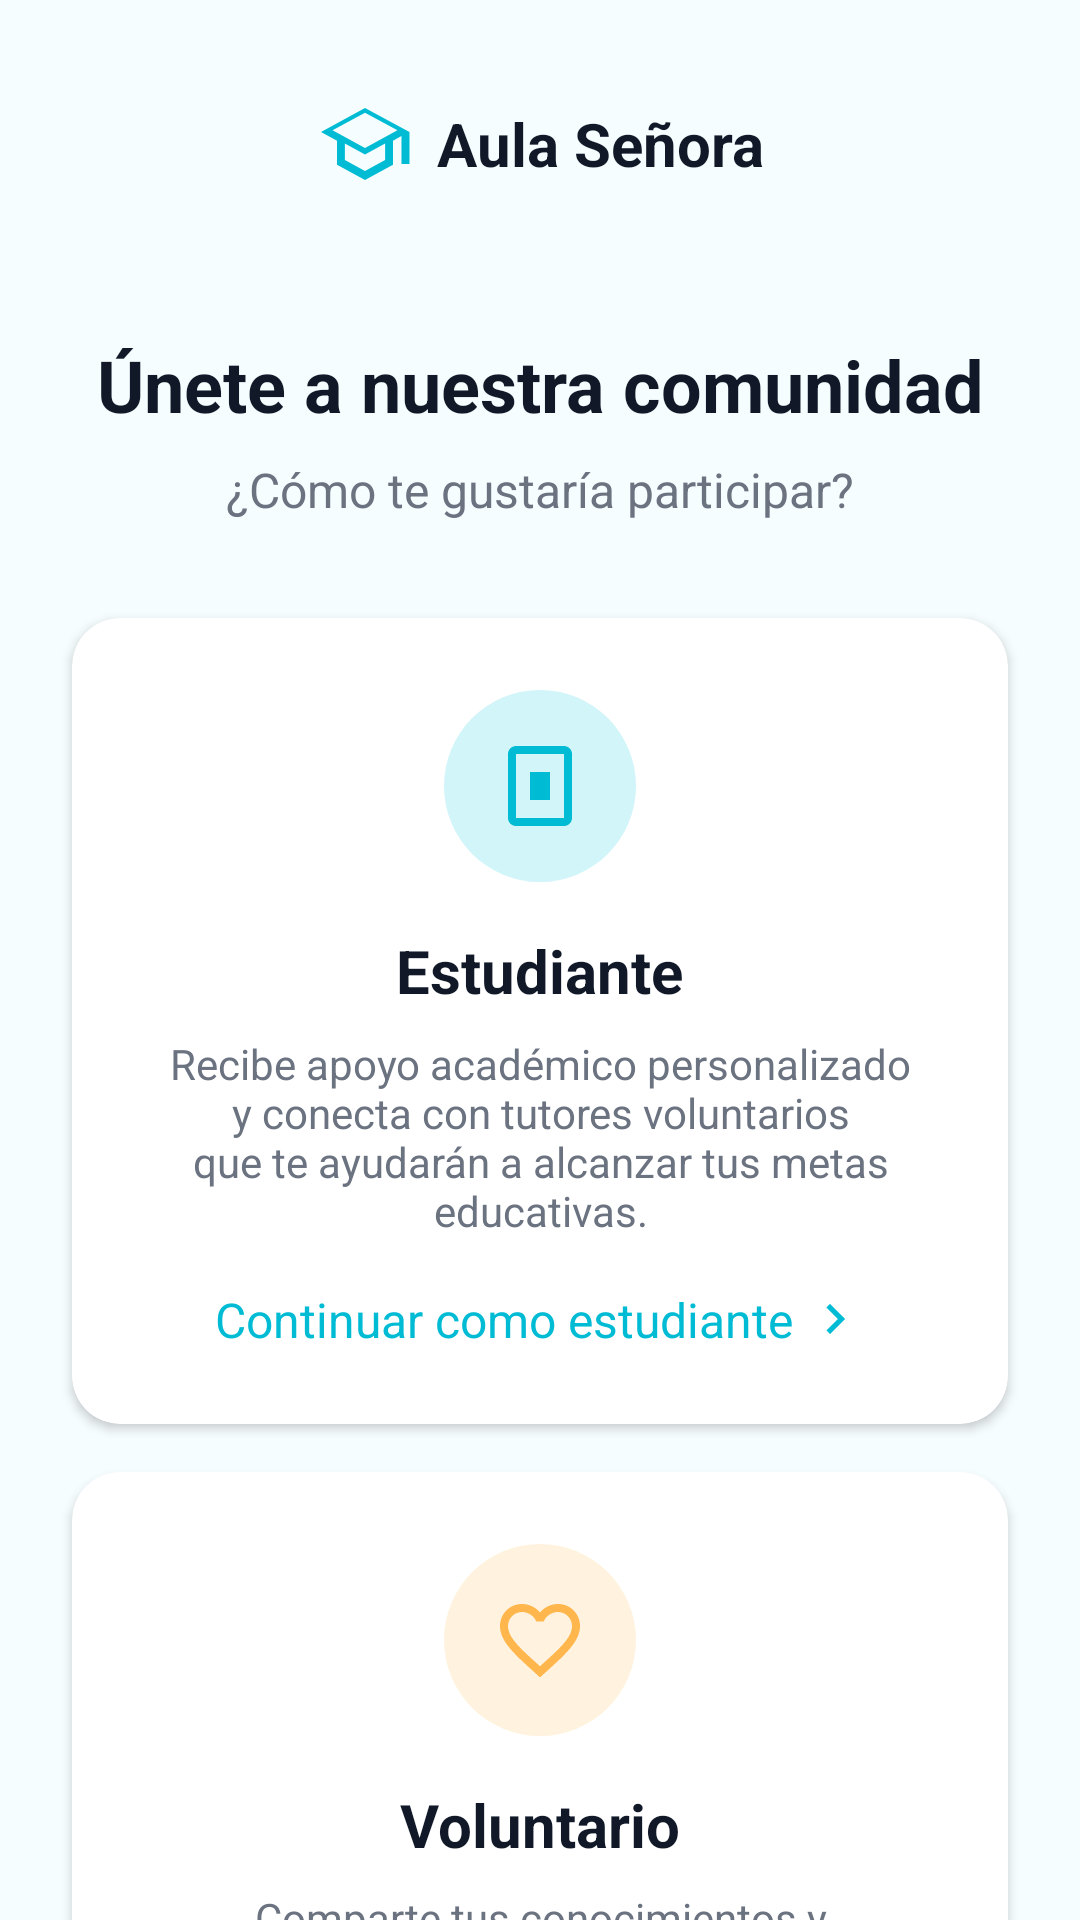

Write the Android layout XML for this screen, with the resource values it uses.
<!-- AndroidManifest.xml: application theme Theme.Aulasenora -->
<!-- res/layout/activity_role_selection.xml -->
<?xml version="1.0" encoding="utf-8"?>
<androidx.constraintlayout.widget.ConstraintLayout xmlns:android="http://schemas.android.com/apk/res/android"
    xmlns:app="http://schemas.android.com/apk/res-auto"
    xmlns:tools="http://schemas.android.com/tools"
    android:id="@+id/main"
    android:layout_width="match_parent"
    android:layout_height="match_parent"
    android:background="@color/primaryBackground"
    tools:context=".RoleSelectionActivity">

    
    <LinearLayout
        android:id="@+id/headerLayout"
        android:layout_width="wrap_content"
        android:layout_height="wrap_content"
        android:layout_marginTop="32dp"
        android:gravity="center_vertical"
        android:orientation="horizontal"
        app:layout_constraintEnd_toEndOf="parent"
        app:layout_constraintStart_toStartOf="parent"
        app:layout_constraintTop_toTopOf="parent">

        <ImageView
            android:layout_width="32dp"
            android:layout_height="32dp"
            android:src="@drawable/ic_logo_hat"
            app:tint="@color/primaryCyan" />

        <TextView
            android:layout_width="wrap_content"
            android:layout_height="wrap_content"
            android:layout_marginStart="8dp"
            android:text="Aula Señora"
            android:textColor="@color/textDark"
            android:textSize="20sp"
            android:textStyle="bold" />
    </LinearLayout>

    <TextView
        android:id="@+id/tvTitle"
        android:layout_width="wrap_content"
        android:layout_height="wrap_content"
        android:layout_marginTop="48dp"
        android:text="Únete a nuestra comunidad"
        android:textColor="@color/textDark"
        android:textSize="24sp"
        android:textStyle="bold"
        app:layout_constraintEnd_toEndOf="parent"
        app:layout_constraintStart_toStartOf="parent"
        app:layout_constraintTop_toBottomOf="@id/headerLayout" />

    <TextView
        android:id="@+id/tvSubtitle"
        android:layout_width="wrap_content"
        android:layout_height="wrap_content"
        android:layout_marginTop="8dp"
        android:text="¿Cómo te gustaría participar?"
        android:textColor="@color/textGray"
        android:textSize="16sp"
        app:layout_constraintEnd_toEndOf="parent"
        app:layout_constraintStart_toStartOf="parent"
        app:layout_constraintTop_toBottomOf="@id/tvTitle" />

    
    <androidx.cardview.widget.CardView
        android:id="@+id/cardStudent"
        android:layout_width="match_parent"
        android:layout_height="wrap_content"
        android:layout_marginHorizontal="24dp"
        android:layout_marginTop="32dp"
        app:cardBackgroundColor="@color/white"
        app:cardCornerRadius="16dp"
        app:cardElevation="2dp"
        app:layout_constraintEnd_toEndOf="parent"
        app:layout_constraintStart_toStartOf="parent"
        app:layout_constraintTop_toBottomOf="@id/tvSubtitle">

        <LinearLayout
            android:layout_width="match_parent"
            android:layout_height="wrap_content"
            android:gravity="center_horizontal"
            android:orientation="vertical"
            android:padding="24dp">

            
            <FrameLayout
                android:layout_width="64dp"
                android:layout_height="64dp"
                android:background="@drawable/bg_circle_cyan"
                android:backgroundTint="#D1F5F9">

                <ImageView
                    android:layout_width="32dp"
                    android:layout_height="32dp"
                    android:layout_gravity="center"
                    android:src="@drawable/ic_book" />
            </FrameLayout>

            <TextView
                android:layout_width="wrap_content"
                android:layout_height="wrap_content"
                android:layout_marginTop="16dp"
                android:text="Estudiante"
                android:textColor="@color/textDark"
                android:textSize="20sp"
                android:textStyle="bold" />

            <TextView
                android:layout_width="wrap_content"
                android:layout_height="wrap_content"
                android:layout_marginTop="8dp"
                android:gravity="center"
                android:text="Recibe apoyo académico personalizado y conecta con tutores voluntarios que te ayudarán a alcanzar tus metas educativas."
                android:textColor="@color/textGray"
                android:textSize="14sp" />

            <LinearLayout
                android:id="@+id/btnStudent"
                android:layout_width="wrap_content"
                android:layout_height="wrap_content"
                android:layout_marginTop="16dp"
                android:gravity="center_vertical"
                android:orientation="horizontal">

                <TextView
                    android:layout_width="wrap_content"
                    android:layout_height="wrap_content"
                    android:text="Continuar como estudiante "
                    android:textColor="@color/primaryCyan"
                    android:textSize="16sp" />

                <ImageView
                    android:layout_width="20dp"
                    android:layout_height="20dp"
                    android:src="@drawable/ic_chevron_right_cyan" />
            </LinearLayout>
        </LinearLayout>
    </androidx.cardview.widget.CardView>

    
    <androidx.cardview.widget.CardView
        android:id="@+id/cardVolunteer"
        android:layout_width="match_parent"
        android:layout_height="wrap_content"
        android:layout_marginHorizontal="24dp"
        android:layout_marginTop="16dp"
        app:cardBackgroundColor="@color/white"
        app:cardCornerRadius="16dp"
        app:cardElevation="2dp"
        app:layout_constraintEnd_toEndOf="parent"
        app:layout_constraintStart_toStartOf="parent"
        app:layout_constraintTop_toBottomOf="@id/cardStudent">

        <LinearLayout
            android:layout_width="match_parent"
            android:layout_height="wrap_content"
            android:gravity="center_horizontal"
            android:orientation="vertical"
            android:padding="24dp">

            
            <FrameLayout
                android:layout_width="64dp"
                android:layout_height="64dp"
                android:background="@drawable/bg_circle_cyan"
                android:backgroundTint="#FFF3E0">

                <ImageView
                    android:layout_width="32dp"
                    android:layout_height="32dp"
                    android:layout_gravity="center"
                    android:src="@drawable/ic_heart" />
            </FrameLayout>

            <TextView
                android:layout_width="wrap_content"
                android:layout_height="wrap_content"
                android:layout_marginTop="16dp"
                android:text="Voluntario"
                android:textColor="@color/textDark"
                android:textSize="20sp"
                android:textStyle="bold" />

            <TextView
                android:layout_width="wrap_content"
                android:layout_height="wrap_content"
                android:layout_marginTop="8dp"
                android:gravity="center"
                android:text="Comparte tus conocimientos y experiencia ayudando a estudiantes. Haz la diferencia en la vida académica de otros."
                android:textColor="@color/textGray"
                android:textSize="14sp" />

            <LinearLayout
                android:id="@+id/btnVolunteer"
                android:layout_width="wrap_content"
                android:layout_height="wrap_content"
                android:layout_marginTop="16dp"
                android:gravity="center_vertical"
                android:orientation="horizontal">

                <TextView
                    android:layout_width="wrap_content"
                    android:layout_height="wrap_content"
                    android:text="Continuar como voluntario "
                    android:textColor="@color/primaryOrange"
                    android:textSize="16sp" />

                <ImageView
                    android:layout_width="20dp"
                    android:layout_height="20dp"
                    android:src="@drawable/ic_chevron_right_cyan"
                    app:tint="@color/primaryOrange" />
            </LinearLayout>
        </LinearLayout>
    </androidx.cardview.widget.CardView>

    <TextView
        android:layout_width="wrap_content"
        android:layout_height="wrap_content"
        android:layout_marginBottom="24dp"
        android:text="Podrás cambiar tu rol más adelante en la configuración"
        android:textColor="@color/textGray"
        android:textSize="12sp"
        app:layout_constraintBottom_toBottomOf="parent"
        app:layout_constraintEnd_toEndOf="parent"
        app:layout_constraintStart_toStartOf="parent" />

</androidx.constraintlayout.widget.ConstraintLayout>
<!-- resources referenced by this layout -->
<resources>
  <color name="primaryBackground">#F6FDFF</color>
  <color name="primaryCyan">#00BBD4</color>
  <color name="primaryOrange">#FFB74D</color>
  <color name="textDark">#111928</color>
  <color name="textGray">#6B7280</color>
  <color name="white">#FFFFFFFF</color>
  <!-- drawable bg_circle_cyan (drawable) -->
  <?xml version="1.0" encoding="utf-8"?>
  <shape xmlns:android="http://schemas.android.com/apk/res/android"
      android:shape="oval">
      <solid android:color="@color/primaryCyan"/>
  </shape>
  <!-- drawable ic_book (drawable) -->
  <vector xmlns:android="http://schemas.android.com/apk/res/android"
      android:width="24dp"
      android:height="24dp"
      android:viewportWidth="24"
      android:viewportHeight="24"
      android:tint="#00BBD4">
    <path
        android:fillColor="@android:color/white"
        android:pathData="M18,2H6c-1.1,0 -2,0.9 -2,2v16c0,1.1 0.9,2 2,2h12c1.1,0 2,-0.9 2,-2V4C20,2.9 19.1,2 18,2zM18,20H6V4h12V20z M9.5,8.5v7h5v-7H9.5z"/>
  </vector>
  <!-- drawable ic_chevron_right_cyan (drawable) -->
  <vector xmlns:android="http://schemas.android.com/apk/res/android"
      android:width="24dp"
      android:height="24dp"
      android:viewportWidth="24"
      android:viewportHeight="24">
    <path
        android:fillColor="#00BBD4"
        android:pathData="M8.59,16.58L13.17,12 8.59,7.41 10,6l6,6 -6,6z"/>
  </vector>
  <!-- drawable ic_heart (drawable) -->
  <vector xmlns:android="http://schemas.android.com/apk/res/android"
      android:width="24dp"
      android:height="24dp"
      android:viewportWidth="24"
      android:viewportHeight="24">
    <path
        android:fillColor="#FFB74D"
        android:pathData="M12,21.35l-1.45,-1.32C5.4,15.36 2,12.28 2,8.5 2,5.42 4.42,3 7.5,3c1.74,0 3.41,0.81 4.5,2.09C13.09,3.81 14.76,3 16.5,3 19.58,3 22,5.42 22,8.5c0,3.78 -3.4,6.86 -8.55,11.54L12,21.35z M7.5,5C5.57,5 4,6.57 4,8.5c0,2.83 2.91,5.46 7.43,9.54l0.57,0.52l0.57,-0.52C17.09,13.96 20,11.33 20,8.5C20,6.57 18.43,5 16.5,5c-1.54,0 -3.04,0.99 -3.57,2.36h-1.87C10.54,5.99 9.04,5 7.5,5z"/>
  </vector>
  <!-- drawable ic_logo_hat (drawable) -->
  <vector xmlns:android="http://schemas.android.com/apk/res/android"
      android:width="24dp"
      android:height="24dp"
      android:viewportWidth="24"
      android:viewportHeight="24"
      android:tint="#00BBD4">
    <path
        android:fillColor="@android:color/white"
        android:pathData="M12,3L1,9l4,2.18v6L12,21l7,-3.82v-6l2.12,-1.15V17h2V9L12,3zM12,18.72L6.97,16v-4.14l5.03,2.74l5.03,-2.74V16L12,18.72zM12,13L3.89,8.58l8.11,-4.42l8.11,4.42L12,13z"/>
  </vector>
  <style name="Theme.Aulasenora" parent="Base.Theme.Aulasenora" />
  <style name="Base.Theme.Aulasenora" parent="Theme.Material3.DayNight.NoActionBar">
          
          
      </style>
</resources>
